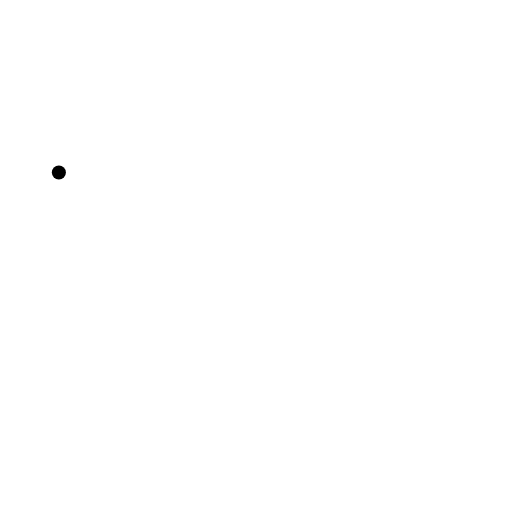
t = 0.00 s
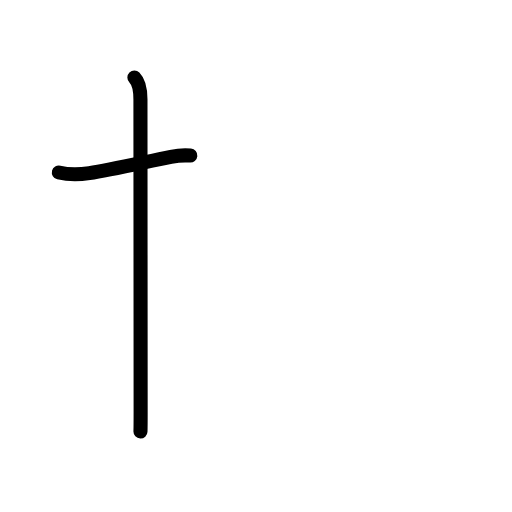
t = 1.83 s
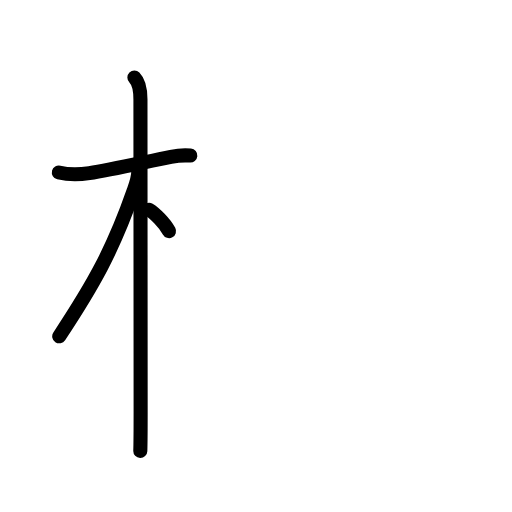
t = 3.50 s
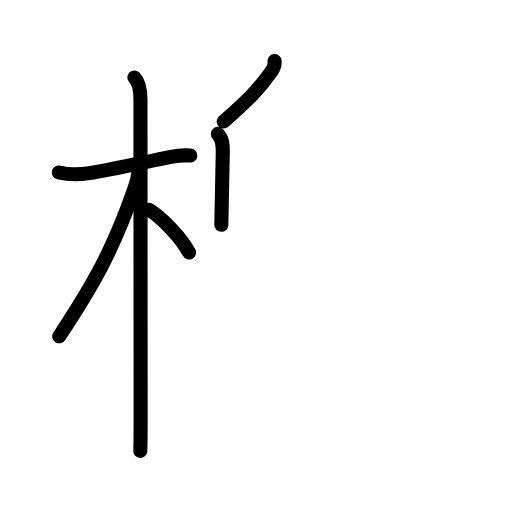
t = 5.38 s
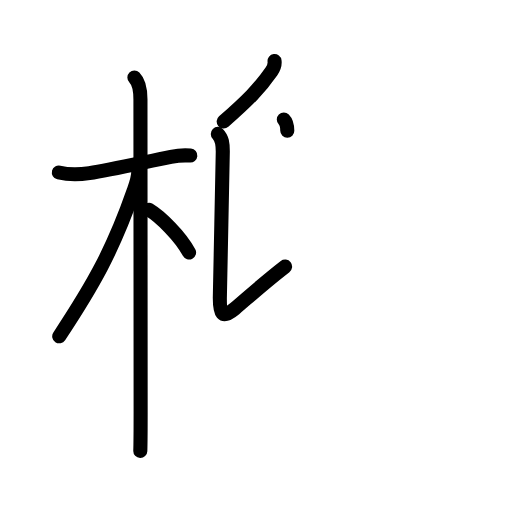
t = 6.25 s
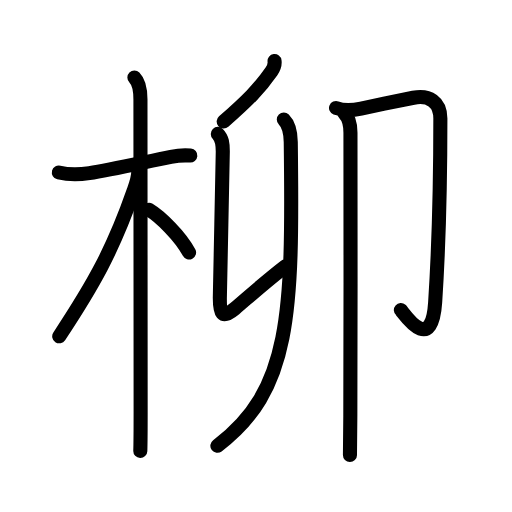
t = 9.00 s

The animated SVG that drew these frames (rendered in a browser with its animation timeline set to each time). Animation: 33 SMIL elements (animate=33); one cycle of 9.00 s.

<?xml version="1.0" encoding="UTF-8"?>
<!--
AniKanjiVG is licensed by CC-BY-SA Paul C. Sommerhoff (https://bitbucket.org/sommerhoff/anikanjivg).
AniKanjiVG uses KanjiVG which is licensed by CC-BY-SA Ulrich Apel (http://kanjivg.tagaini.net).
See also http://creativecommons.org/licenses/by-sa/3.0/
-->
<svg xmlns:kvg='http://kanjivg.tagaini.net' xmlns='http://www.w3.org/2000/svg' width='109' height='109' viewBox='0 0 109 109' style='fill:none;stroke:#000000;stroke-width:3;stroke-linecap:round;stroke-linejoin:round;' id="kvg:kanji_067f3"><g id="kvg:067f3" kvg:element="柳"><g id="kvg:067f3-g1" kvg:element="木" kvg:position="left" kvg:radical="general"><path id="kvg:067f3-s1" kvg:type="㇐" d="M12.53,36.72c2.22,0.53,5.06,0.35,6.49,0.14c4.69-0.7,12.27-2.47,17.36-3.47c1.21-0.24,2.87-0.39,4.14-0.27"><animate attributeName="d" begin="0.0s" dur="0.3333333333333333s" from="M12.53,36.72C12.53,36.72,12.53,36.72,12.53,36.72" to="M12.53,36.72c2.22,0.53,5.06,0.35,6.49,0.14" />
<animate attributeName="d" begin="0.3333333333333333s" dur="0.3333333333333333s" from="M12.53,36.72c2.22,0.53,5.06,0.35,6.49,0.14c0,0,0,0,0,0,0" to="M12.53,36.72c2.22,0.53,5.06,0.35,6.49,0.14c4.69-0.7,12.27-2.47,17.36-3.47" />
<animate attributeName="d" begin="0.6666666666666666s" dur="0.3333333333333333s" from="M12.53,36.72c2.22,0.53,5.06,0.35,6.49,0.14c4.69-0.7,12.27-2.47,17.36-3.47c0,0,0,0,0,0,0" to="M12.53,36.72c2.22,0.53,5.06,0.35,6.49,0.14c4.69-0.7,12.27-2.47,17.36-3.47c1.21-0.24,2.87-0.39,4.14-0.27" />
</path>
<path id="kvg:067f3-s2" kvg:type="㇑" d="M28.61,16.5c1.07,1.07,1.29,2.75,1.29,4.67c0,5.7,0.04,62.95,0.04,66.58c0,2,0,6.12-0.07,8.25"><animate attributeName="d" begin="1.0s" dur="0.3333333333333333s" from="M28.61,16.5C28.61,16.5,28.61,16.5,28.61,16.5" to="M28.61,16.5c1.07,1.07,1.29,2.75,1.29,4.67" />
<animate attributeName="d" begin="1.3333333333333333s" dur="0.3333333333333333s" from="M28.61,16.5c1.07,1.07,1.29,2.75,1.29,4.67c0,0,0,0,0,0,0" to="M28.61,16.5c1.07,1.07,1.29,2.75,1.29,4.67c0,5.7,0.04,62.95,0.04,66.58" />
<animate attributeName="d" begin="1.6666666666666665s" dur="0.3333333333333333s" from="M28.61,16.5c1.07,1.07,1.29,2.75,1.29,4.67c0,5.7,0.04,62.95,0.04,66.58c0,0,0,0,0,0,0" to="M28.61,16.5c1.07,1.07,1.29,2.75,1.29,4.67c0,5.7,0.04,62.95,0.04,66.58c0,2,0,6.12-0.07,8.25" />
<animate attributeName="d" begin="0s" dur="1.0s" from="M-100,-100" to="M-100,-100" />
</path>
<path id="kvg:067f3-s3" kvg:type="㇒" d="M29.44,36.53c0,1.47-0.59,2.98-1,4.13c-4.37,12.53-8.57,19.96-15.83,30.93"><animate attributeName="d" begin="2.0s" dur="0.5s" from="M29.44,36.53C29.44,36.53,29.44,36.53,29.44,36.53" to="M29.44,36.53c0,1.47-0.59,2.98-1,4.13" />
<animate attributeName="d" begin="2.5s" dur="0.5s" from="M29.44,36.53c0,1.47-0.59,2.98-1,4.13c0,0,0,0,0,0,0" to="M29.44,36.53c0,1.47-0.59,2.98-1,4.13c-4.37,12.53-8.57,19.96-15.83,30.93" />
<animate attributeName="d" begin="0s" dur="2.0s" from="M-100,-100" to="M-100,-100" />
</path>
<path id="kvg:067f3-s4" kvg:type="㇔/㇏" d="M31.72,44.65c2.44,1.47,6.65,5.6,8.53,9.1"><animate attributeName="d" begin="3.0s" dur="1.0s" from="M31.72,44.65C31.72,44.65,31.72,44.65,31.72,44.65" to="M31.72,44.65c2.44,1.47,6.65,5.6,8.53,9.1" />
<animate attributeName="d" begin="0s" dur="3.0s" from="M-100,-100" to="M-100,-100" />
</path>
</g>
<g id="kvg:067f3-g2" kvg:element="卯" kvg:position="right" kvg:phon="卯"><g id="kvg:067f3-g3" kvg:position="left"><path id="kvg:067f3-s5" kvg:type="㇒" d="M58.45,13c0.1,0.77-0.23,1.58-0.64,2.17c-2.55,3.71-5.24,6.36-10.19,10.71"><animate attributeName="d" begin="4.0s" dur="0.5s" from="M58.45,13C58.45,13,58.45,13,58.45,13" to="M58.45,13c0.1,0.77-0.23,1.58-0.64,2.17" />
<animate attributeName="d" begin="4.5s" dur="0.5s" from="M58.45,13c0.1,0.77-0.23,1.58-0.64,2.17c0,0,0,0,0,0,0" to="M58.45,13c0.1,0.77-0.23,1.58-0.64,2.17c-2.55,3.71-5.24,6.36-10.19,10.71" />
<animate attributeName="d" begin="0s" dur="4.0s" from="M-100,-100" to="M-100,-100" />
</path>
<path id="kvg:067f3-s6" kvg:type="㇙" d="M46.37,28.51c0.94,0.94,1.06,2.11,1.06,3.74c0,3.25-0.63,28.35-0.63,31.22c0,3.03,0.32,4.62,3.16,2.26c2.38-1.98,5.42-4.85,10.73-8.98"><animate attributeName="d" begin="5.0s" dur="0.25s" from="M46.37,28.51C46.37,28.51,46.37,28.51,46.37,28.51" to="M46.37,28.51c0.94,0.94,1.06,2.11,1.06,3.74" />
<animate attributeName="d" begin="5.25s" dur="0.25s" from="M46.37,28.51c0.94,0.94,1.06,2.11,1.06,3.74c0,0,0,0,0,0,0" to="M46.37,28.51c0.94,0.94,1.06,2.11,1.06,3.74c0,3.25-0.63,28.35-0.63,31.22" />
<animate attributeName="d" begin="5.5s" dur="0.25s" from="M46.37,28.51c0.94,0.94,1.06,2.11,1.06,3.74c0,3.25-0.63,28.35-0.63,31.22c0,0,0,0,0,0,0" to="M46.37,28.51c0.94,0.94,1.06,2.11,1.06,3.74c0,3.25-0.63,28.35-0.63,31.22c0,3.03,0.32,4.62,3.16,2.26" />
<animate attributeName="d" begin="5.75s" dur="0.25s" from="M46.37,28.51c0.94,0.94,1.06,2.11,1.06,3.74c0,3.25-0.63,28.35-0.63,31.22c0,3.03,0.32,4.62,3.16,2.26c0,0,0,0,0,0,0" to="M46.37,28.51c0.94,0.94,1.06,2.11,1.06,3.74c0,3.25-0.63,28.35-0.63,31.22c0,3.03,0.32,4.62,3.16,2.26c2.38-1.98,5.42-4.85,10.73-8.98" />
<animate attributeName="d" begin="0s" dur="5.0s" from="M-100,-100" to="M-100,-100" />
</path>
<g id="kvg:067f3-g4" kvg:element="丿"><path id="kvg:067f3-s7" kvg:type="㇒" d="M60.42,25.43c1.08,1.08,1.45,2.48,1.48,4.8c0.47,36.9-0.03,52.9-15.62,64.68"><animate attributeName="d" begin="6.0s" dur="0.5s" from="M60.42,25.43C60.42,25.43,60.42,25.43,60.42,25.43" to="M60.42,25.43c1.08,1.08,1.45,2.48,1.48,4.8" />
<animate attributeName="d" begin="6.5s" dur="0.5s" from="M60.42,25.43c1.08,1.08,1.45,2.48,1.48,4.8c0,0,0,0,0,0,0" to="M60.42,25.43c1.08,1.08,1.45,2.48,1.48,4.8c0.47,36.9-0.03,52.9-15.62,64.68" />
<animate attributeName="d" begin="0s" dur="6.0s" from="M-100,-100" to="M-100,-100" />
</path>
</g>
</g>
<g id="kvg:067f3-g5" kvg:element="卩" kvg:position="right"><path id="kvg:067f3-s8" kvg:type="㇆" d="M71.54,22.99c1.34,0.51,3.21,0.56,5.33,0.12c3.17-0.66,8.89-1.87,11.14-2.3c3.32-0.64,5.74,0.82,5.74,4.43c0,6.8-0.13,24.14-1.11,39.13c-0.75,11.52-6.81,2.07-7.3,1.64"><animate attributeName="d" begin="7.0s" dur="0.2s" from="M71.54,22.99C71.54,22.99,71.54,22.99,71.54,22.99" to="M71.54,22.99c1.34,0.51,3.21,0.56,5.33,0.12" />
<animate attributeName="d" begin="7.2s" dur="0.2s" from="M71.54,22.99c1.34,0.51,3.21,0.56,5.33,0.12c0,0,0,0,0,0,0" to="M71.54,22.99c1.34,0.51,3.21,0.56,5.33,0.12c3.17-0.66,8.89-1.87,11.14-2.3" />
<animate attributeName="d" begin="7.4s" dur="0.2s" from="M71.54,22.99c1.34,0.51,3.21,0.56,5.33,0.12c3.17-0.66,8.89-1.87,11.14-2.3c0,0,0,0,0,0,0" to="M71.54,22.99c1.34,0.51,3.21,0.56,5.33,0.12c3.17-0.66,8.89-1.87,11.14-2.3c3.32-0.64,5.74,0.82,5.74,4.43" />
<animate attributeName="d" begin="7.6s" dur="0.2s" from="M71.54,22.99c1.34,0.51,3.21,0.56,5.33,0.12c3.17-0.66,8.89-1.87,11.14-2.3c3.32-0.64,5.74,0.82,5.74,4.43c0,0,0,0,0,0,0" to="M71.54,22.99c1.34,0.51,3.21,0.56,5.33,0.12c3.17-0.66,8.89-1.87,11.14-2.3c3.32-0.64,5.74,0.82,5.74,4.43c0,6.8-0.13,24.14-1.11,39.13" />
<animate attributeName="d" begin="7.8s" dur="0.2s" from="M71.54,22.99c1.34,0.51,3.21,0.56,5.33,0.12c3.17-0.66,8.89-1.87,11.14-2.3c3.32-0.64,5.74,0.82,5.74,4.43c0,6.8-0.13,24.14-1.11,39.13c0,0,0,0,0,0,0" to="M71.54,22.99c1.34,0.51,3.21,0.56,5.33,0.12c3.17-0.66,8.89-1.87,11.14-2.3c3.32-0.64,5.74,0.82,5.74,4.43c0,6.8-0.13,24.14-1.11,39.13c-0.75,11.52-6.81,2.07-7.3,1.64" />
<animate attributeName="d" begin="0s" dur="7.0s" from="M-100,-100" to="M-100,-100" />
</path>
<path id="kvg:067f3-s9" kvg:type="㇑" d="M73.31,24.11c1.04,1.04,1.3,2.39,1.3,4.14c0,11.66,0.06,44.9-0.03,60.38c-0.03,4.2-0.05,7.2-0.08,8.25"><animate attributeName="d" begin="8.0s" dur="0.3333333333333333s" from="M73.31,24.11C73.31,24.11,73.31,24.11,73.31,24.11" to="M73.31,24.11c1.04,1.04,1.3,2.39,1.3,4.14" />
<animate attributeName="d" begin="8.333333333333334s" dur="0.3333333333333333s" from="M73.31,24.11c1.04,1.04,1.3,2.39,1.3,4.14c0,0,0,0,0,0,0" to="M73.31,24.11c1.04,1.04,1.3,2.39,1.3,4.14c0,11.66,0.06,44.9-0.03,60.38" />
<animate attributeName="d" begin="8.666666666666666s" dur="0.3333333333333333s" from="M73.31,24.11c1.04,1.04,1.3,2.39,1.3,4.14c0,11.66,0.06,44.9-0.03,60.38c0,0,0,0,0,0,0" to="M73.31,24.11c1.04,1.04,1.3,2.39,1.3,4.14c0,11.66,0.06,44.9-0.03,60.38c-0.03,4.2-0.05,7.2-0.08,8.25" />
<animate attributeName="d" begin="0s" dur="8.0s" from="M-100,-100" to="M-100,-100" />
</path>
</g>
</g>
</g>
</svg>
